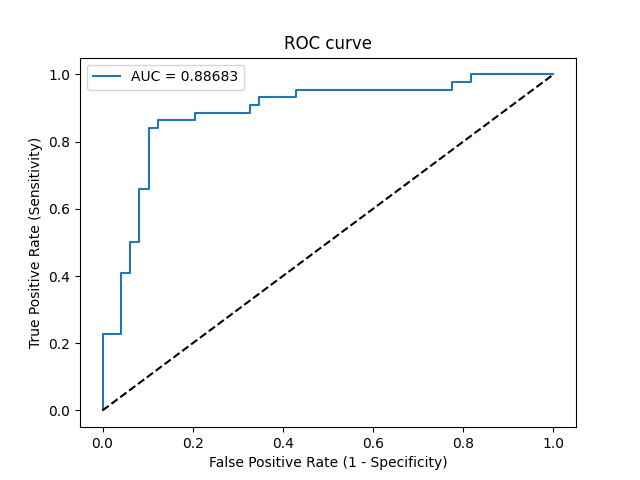

Data behind this chart, as committed beside it:
Threshold, Sensitivity, Specificity, NPV, PPV
inf, 0.0, 1.0, 0.5269, 0
0.7559, 0.02273, 1.0, 0.5326, 1.0
0.4873, 0.2273, 1.0, 0.5904, 1.0
0.4848, 0.2273, 0.9592, 0.5802, 0.8333
0.4665, 0.4091, 0.9592, 0.6438, 0.9
0.4635, 0.4091, 0.9388, 0.6389, 0.8571
0.4465, 0.5, 0.9388, 0.6765, 0.88
0.4361, 0.5, 0.9184, 0.6716, 0.8462
0.4118, 0.6591, 0.9184, 0.75, 0.8788
0.4113, 0.6591, 0.898, 0.7458, 0.8529
0.3539, 0.8409, 0.898, 0.8627, 0.881
0.3505, 0.8409, 0.8776, 0.86, 0.8605
0.334, 0.8636, 0.8776, 0.8776, 0.8636
0.3086, 0.8636, 0.7959, 0.8667, 0.7917
0.3029, 0.8864, 0.7959, 0.8864, 0.7959
0.2705, 0.8864, 0.6735, 0.8684, 0.7091
0.2598, 0.9091, 0.6735, 0.8919, 0.7143
0.247, 0.9091, 0.6531, 0.8889, 0.7018
0.2434, 0.9318, 0.6531, 0.9143, 0.7069
0.2266, 0.9318, 0.5714, 0.9032, 0.6613
0.2255, 0.9545, 0.5714, 0.9333, 0.6667
0.1462, 0.9545, 0.2245, 0.8462, 0.525
0.1431, 0.9773, 0.2245, 0.9167, 0.5309
0.137, 0.9773, 0.1837, 0.9, 0.5181
0.1321, 1.0, 0.1837, 1.0, 0.5238
1.7575322026862565e-10, 1.0, 0.0, 0, 0.4731
